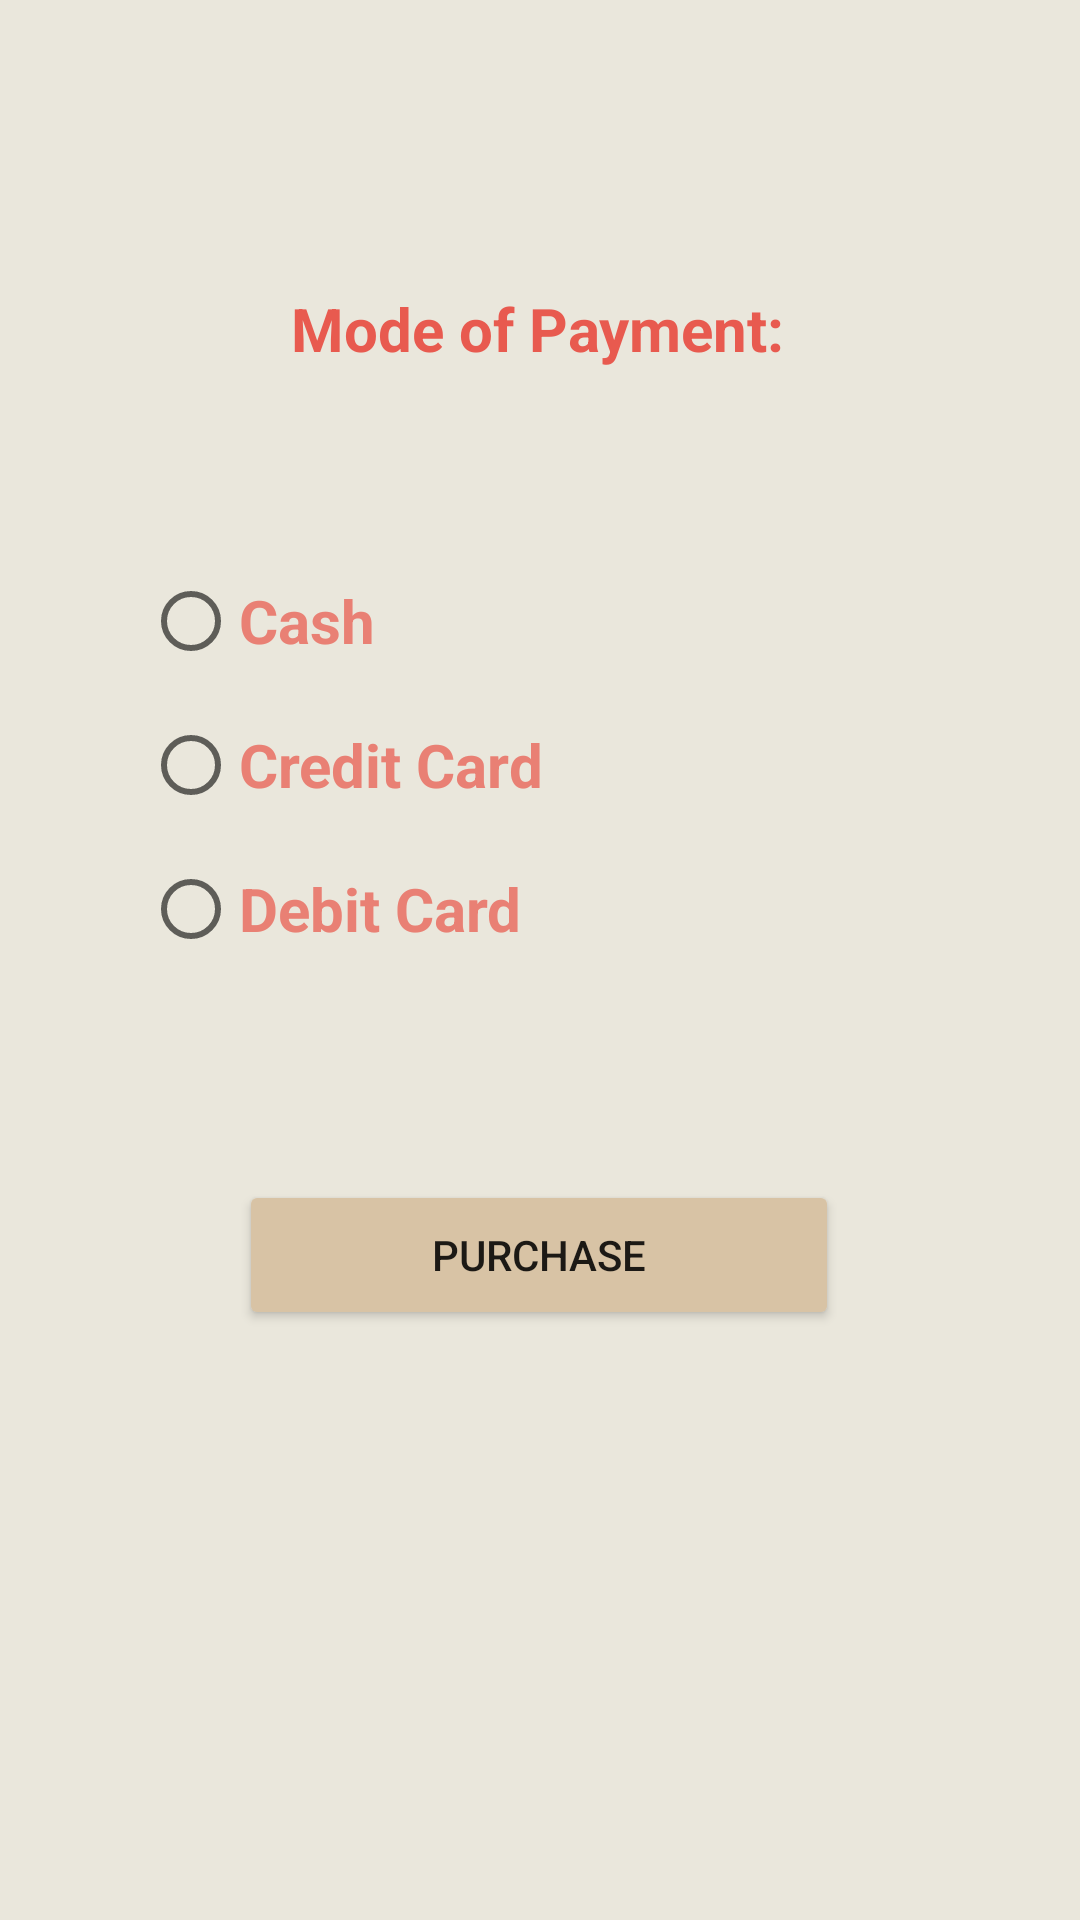

Write the Android layout XML for this screen, with the resource values it uses.
<!-- AndroidManifest.xml: application theme Theme.Franzcadiente_COMP304Sec003_Lab02_Ex01 -->
<!-- res/layout/activity_payment_options.xml -->
<?xml version="1.0" encoding="utf-8"?>
<androidx.constraintlayout.widget.ConstraintLayout xmlns:android="http://schemas.android.com/apk/res/android"
    xmlns:app="http://schemas.android.com/apk/res-auto"
    xmlns:tools="http://schemas.android.com/tools"
    android:layout_width="match_parent"
    android:layout_height="match_parent"
    android:background="@color/bg"
    tools:context=".PaymentOptions">

    <TextView
        android:id="@+id/header"
        android:layout_width="wrap_content"
        android:layout_height="wrap_content"
        android:layout_marginTop="96dp"
        android:text="@string/payment"
        android:textColor="@color/header"
        android:textSize="20dp"
        android:textStyle="bold"
        app:layout_constraintEnd_toEndOf="parent"
        app:layout_constraintHorizontal_bias="0.497"
        app:layout_constraintStart_toStartOf="parent"
        app:layout_constraintTop_toTopOf="parent" />

    <Button
        android:id="@+id/button2"
        android:layout_width="200dp"
        android:layout_height="50dp"
        android:layout_marginBottom="64dp"
        android:backgroundTint="@color/brown"
        android:onClick="onPurchase"
        android:text="@string/purchase"
        app:layout_constraintBottom_toBottomOf="parent"
        app:layout_constraintEnd_toEndOf="parent"
        app:layout_constraintHorizontal_bias="0.497"
        app:layout_constraintStart_toStartOf="parent"
        app:layout_constraintTop_toBottomOf="@+id/rgOptions"
        app:layout_constraintVertical_bias="0.312" />

    <RadioGroup
        android:id="@+id/rgOptions"
        android:layout_width="265dp"
        android:layout_height="150dp"
        android:layout_marginTop="60dp"
        app:layout_constraintEnd_toEndOf="parent"
        app:layout_constraintStart_toStartOf="parent"
        app:layout_constraintTop_toBottomOf="@+id/header">

        <RadioButton
            android:id="@+id/radioButton"
            android:layout_width="match_parent"
            android:layout_height="wrap_content"
            android:text="@string/cash"
            android:textColor="@color/subtext"
            android:textSize="20dp"
            android:textStyle="bold" />

        <RadioButton
            android:id="@+id/radioButton2"
            android:layout_width="match_parent"
            android:layout_height="wrap_content"
            android:text="@string/credit"
            android:textColor="@color/subtext"
            android:textSize="20dp"
            android:textStyle="bold" />

        <RadioButton
            android:id="@+id/radioButton3"
            android:layout_width="match_parent"
            android:layout_height="wrap_content"
            android:text="@string/debit"
            android:textColor="@color/subtext"
            android:textSize="20dp"
            android:textStyle="bold" />
    </RadioGroup>

</androidx.constraintlayout.widget.ConstraintLayout>
<!-- resources referenced by this layout -->
<resources>
  <color name="bg">#EAE7DC</color>
  <color name="brown">#D8C3A5</color>
  <color name="header">#E85A4F</color>
  <color name="subtext">#E98074</color>
  <string name="cash">Cash</string>
  <string name="credit">Credit Card</string>
  <string name="debit">Debit Card</string>
  <string name="payment">Mode of Payment:</string>
  <string name="purchase">Purchase</string>
  <style name="Theme.Franzcadiente_COMP304Sec003_Lab02_Ex01" parent="Theme.MaterialComponents.DayNight.DarkActionBar">
          
          <item name="colorPrimary">@color/purple_500</item>
          <item name="colorPrimaryVariant">@color/purple_700</item>
          <item name="colorOnPrimary">@color/white</item>
          
          <item name="colorSecondary">@color/teal_200</item>
          <item name="colorSecondaryVariant">@color/teal_700</item>
          <item name="colorOnSecondary">@color/black</item>
          
          <item name="android:statusBarColor" tools:targetApi="l">?attr/colorPrimaryVariant</item>
          
      </style>
  <color name="purple_500">#FF6200EE</color>
  <color name="purple_700">#FF3700B3</color>
  <color name="white">#FFFFFFFF</color>
  <color name="teal_200">#FF03DAC5</color>
  <color name="teal_700">#FF018786</color>
  <color name="black">#FF000000</color>
</resources>
